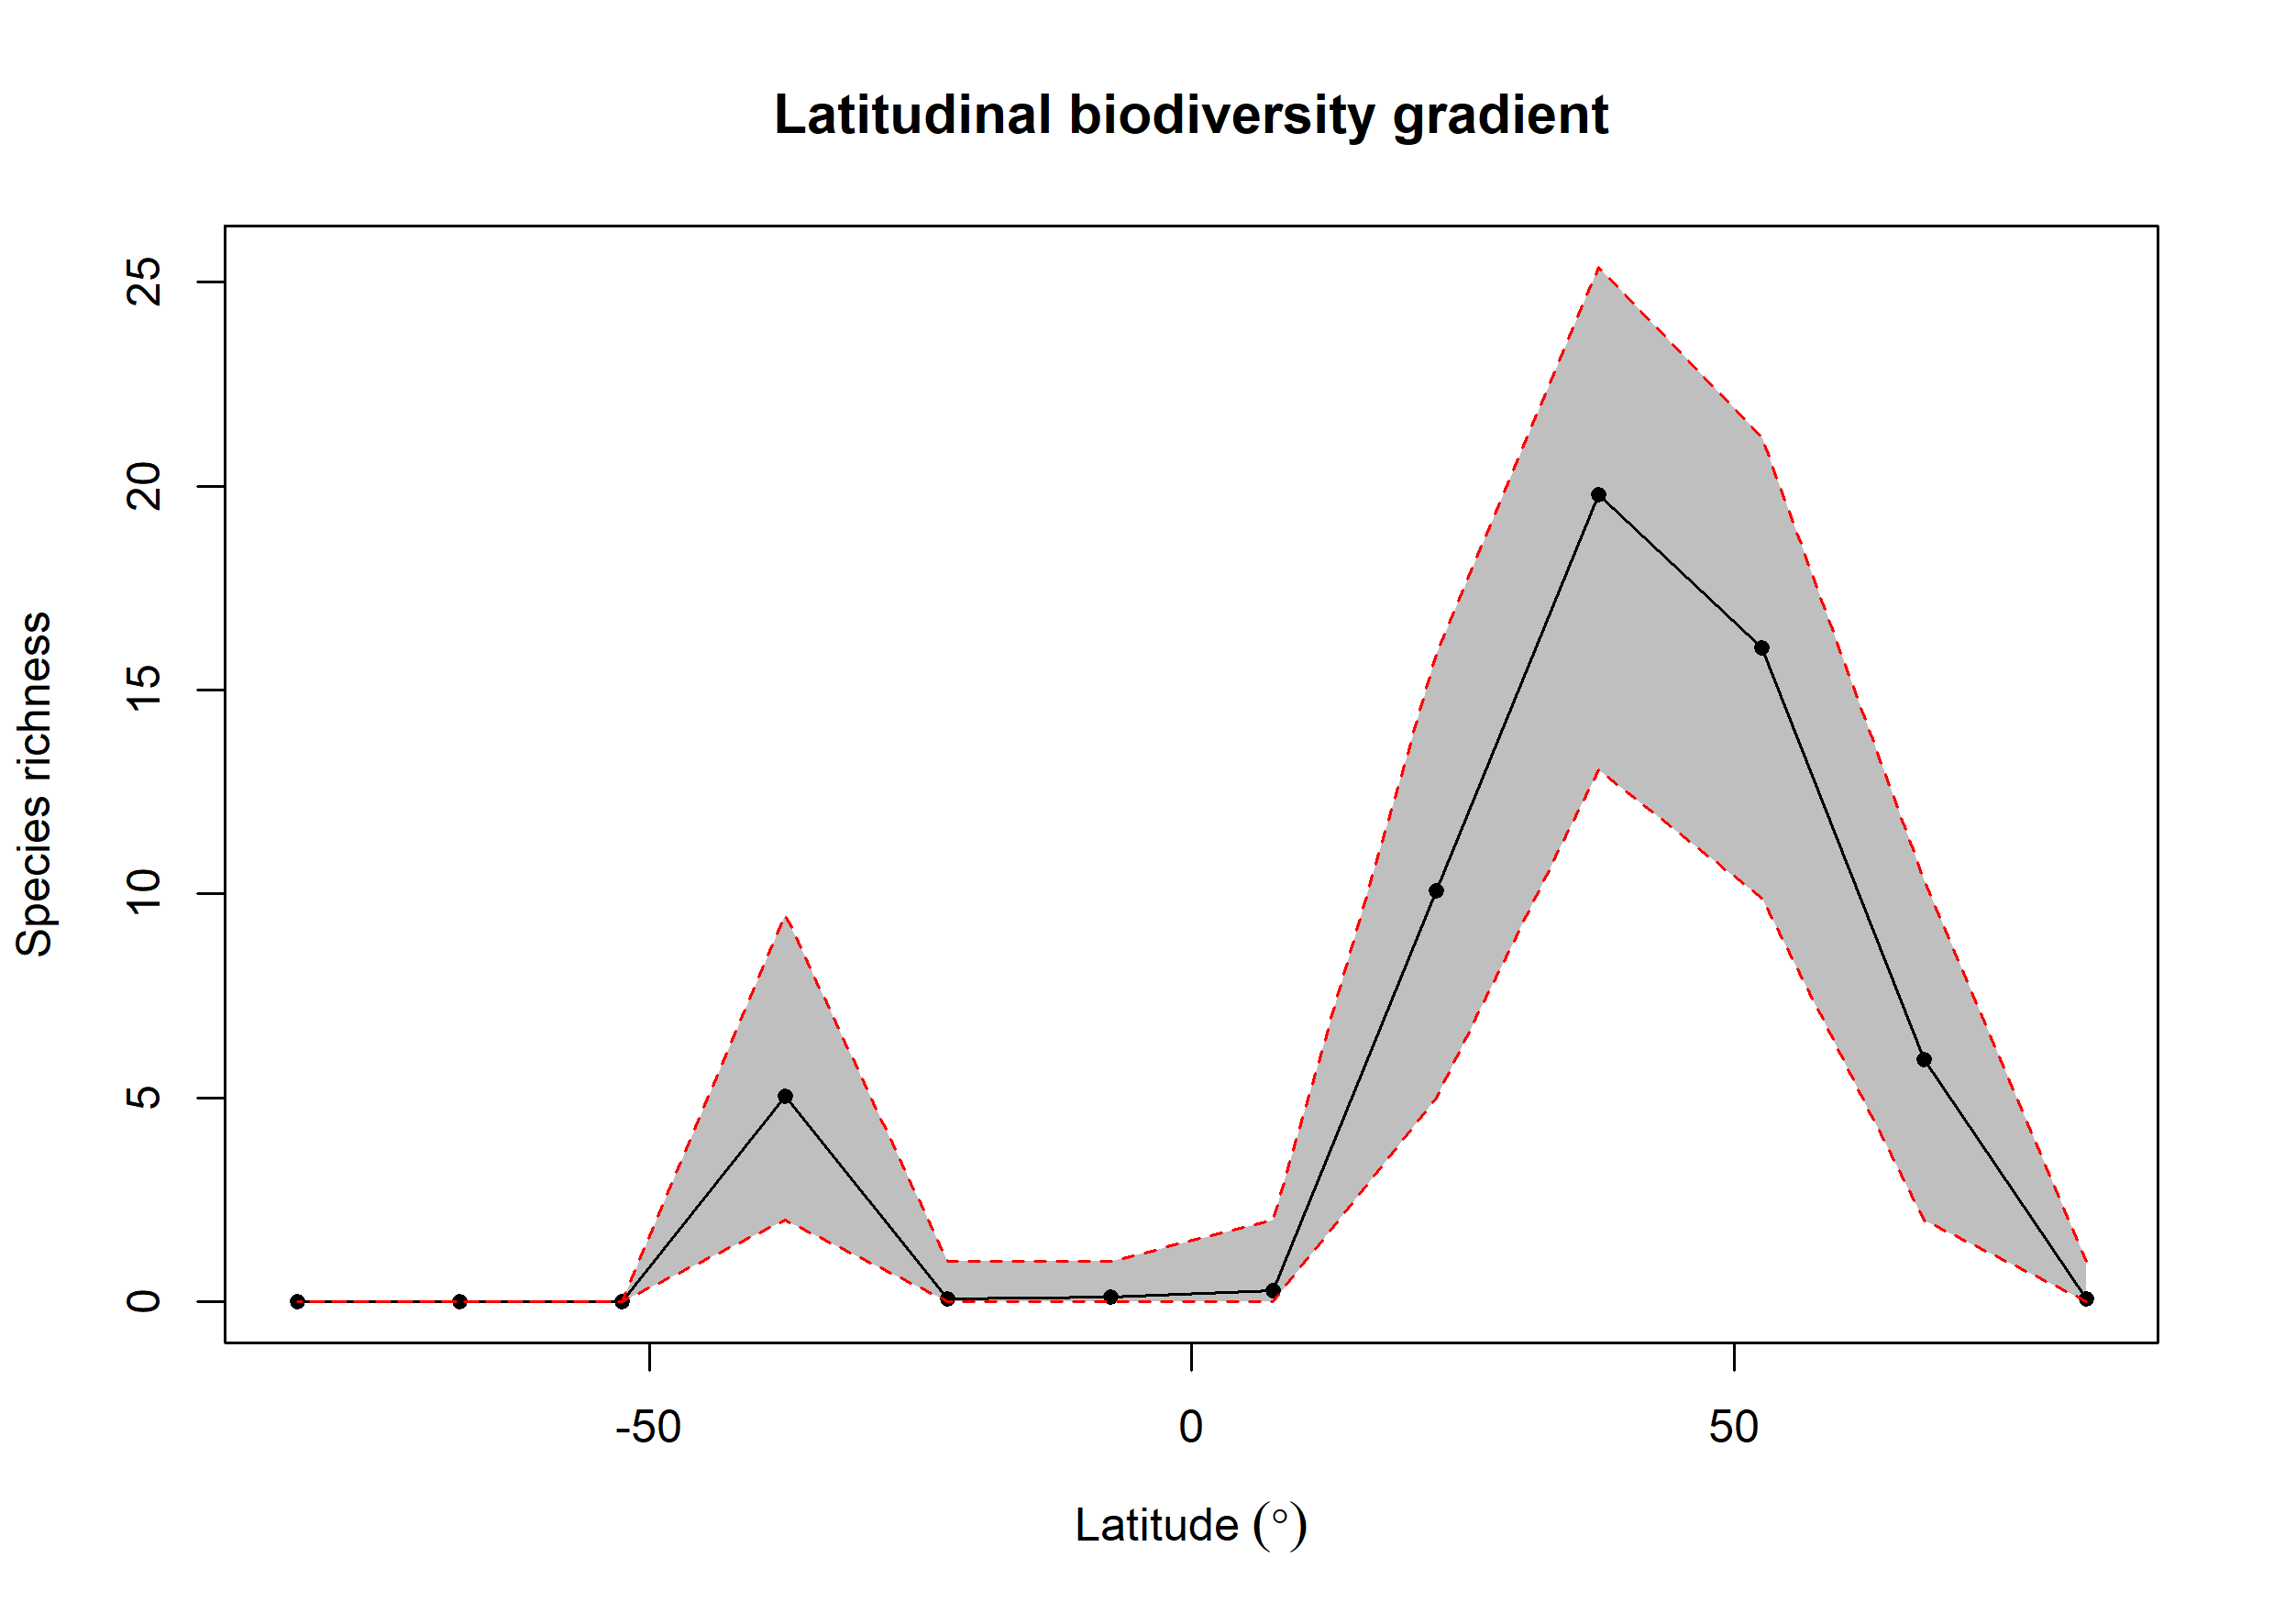

Data behind this chart, as committed beside it:
bin, max, min, mid, hemisphere, mean_richness, CI.Lower, CI.Upper
1, 90, 75, 82.5, N, 0.08, 0, 1
2, 75, 60, 67.5, N, 5.953, 2, 10.35
3, 60, 45, 52.5, N, 16.04, 9.905, 21.21
4, 45, 30, 37.5, N, 19.8, 13.04, 25.37
5, 30, 15, 22.5, N, 10.07, 4.999, 15.87
6, 15, 0, 7.5, N, 0.27, 0, 2
7, 0, -15, -7.5, S, 0.12, 0, 1
8, -15, -30, -22.5, S, 0.08, 0, 1
9, -30, -45, -37.5, S, 5.032, 2, 9.486
10, -45, -60, -52.5, S, NA, NA, NA
11, -60, -75, -67.5, S, NA, NA, NA
12, -75, -90, -82.5, S, NA, NA, NA
